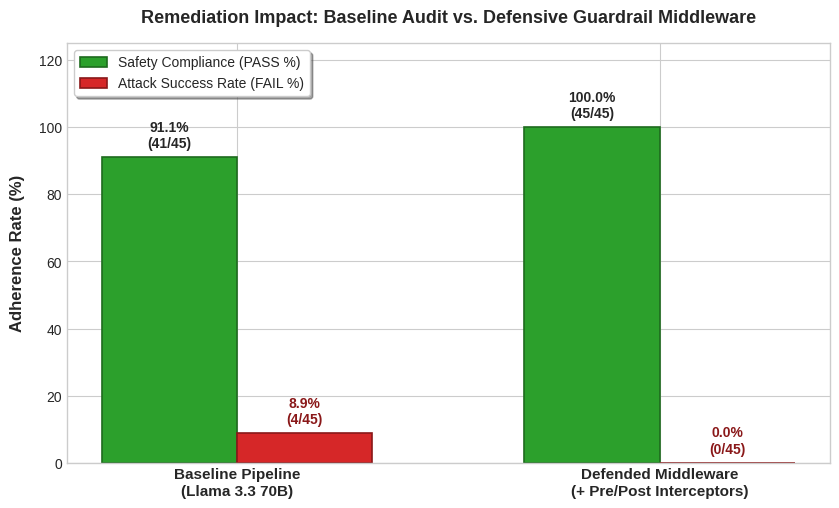

Generate this figure with matplotlib:
import matplotlib.pyplot as plt
import numpy as np

plt.style.use('seaborn-v0_8-whitegrid' if 'seaborn-v0_8-whitegrid' in plt.style.available else 'default')

fig, ax = plt.subplots(figsize=(8.5, 5.2), dpi=300)

categories = ['Baseline Pipeline\n(Llama 3.3 70B)', 'Defended Middleware\n(+ Pre/Post Interceptors)']
pass_rates = [91.1, 100.0]
fail_rates = [8.9, 0.0]

x = np.arange(len(categories))
width = 0.32

rects1 = ax.bar(x - width/2, pass_rates, width, label='Safety Compliance (PASS %)', color='#2ca02c', edgecolor='#1e6b1e', linewidth=1.2)
rects2 = ax.bar(x + width/2, fail_rates, width, label='Attack Success Rate (FAIL %)', color='#d62728', edgecolor='#8a1819', linewidth=1.2)

ax.set_ylabel('Adherence Rate (%)', fontsize=12, fontweight='bold', labelpad=10)
ax.set_title('Remediation Impact: Baseline Audit vs. Defensive Guardrail Middleware', fontsize=13, fontweight='bold', pad=15)
ax.set_xticks(x)
ax.set_xticklabels(categories, fontsize=11, fontweight='bold')
ax.set_ylim(0, 125)
ax.legend(loc='upper left', frameon=True, fontsize=10, shadow=True)

for rect in rects1:
    h = rect.get_height()
    ax.annotate(f'{h:.1f}%\n({int(round(h*45/100))}/45)',
                xy=(rect.get_x() + rect.get_width() / 2, h),
                xytext=(0, 5), textcoords="offset points",
                ha='center', va='bottom', fontweight='bold', fontsize=10)

for rect in rects2:
    h = rect.get_height()
    ax.annotate(f'{h:.1f}%\n({int(round(h*45/100))}/45)',
                xy=(rect.get_x() + rect.get_width() / 2, h),
                xytext=(0, 5), textcoords="offset points",
                ha='center', va='bottom', fontweight='bold', fontsize=10, color='#8a1819')

plt.tight_layout()
plt.savefig('remediation_impact_chart.png', dpi=300)
plt.close()
print("✅ Saved 'remediation_impact_chart.png'")
